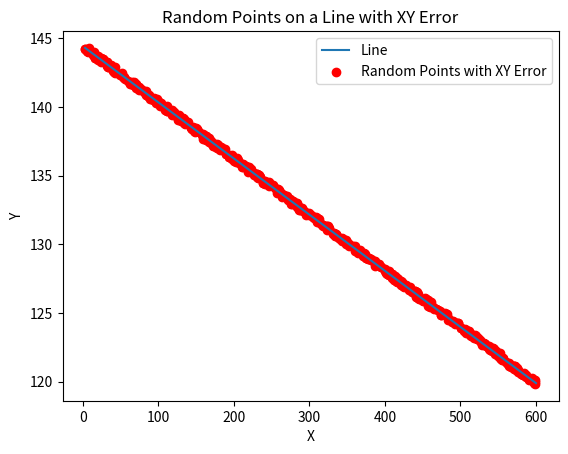

Write Python code to recreate this figure.
import numpy as np
import matplotlib.pyplot as plt

def generate_random_points_with_xy_error(x1, y1, x2, y2, num_points, x_error_range=0, y_error_range=0):
    # 计算直线的斜率
    slope = (y2 - y1) / (x2 - x1)
    # 生成num_points个随机x坐标，在x1和x2之间
    x_random = np.random.uniform(x1, x2, num_points)
    # 添加随机误差到x坐标
    x_random_with_error = x_random + np.random.uniform(-x_error_range, x_error_range, num_points)
    # 计算对应的y坐标
    y_random = slope * (x_random_with_error - x1) + y1
    # 添加随机误差到y坐标
    y_random_with_error = y_random + np.random.uniform(-y_error_range, y_error_range, num_points)
    return x_random_with_error, y_random_with_error

# 示例点
x1, y1 = 3, 144.3
x2, y2 = 600, 119.9

# 生成10个带误差的随机点
num_points = 500
x_error_range = 0.2  # x坐标误差范围
y_error_range = 0.2  # y坐标误差范围
x_random_with_error, y_random_with_error = generate_random_points_with_xy_error(x1, y1, x2, y2, num_points, x_error_range, y_error_range)

# 打印生成的点
print("Generated points with XY-error:")
for x, y in zip(x_random_with_error, y_random_with_error):
    print(f"({x:.2f}, {y:.2f})")

# 可视化
plt.plot([x1, x2], [y1, y2], label='Line')
plt.scatter(x_random_with_error, y_random_with_error, color='red', label='Random Points with XY Error')
plt.xlabel('X')
plt.ylabel('Y')
plt.legend()
plt.title('Random Points on a Line with XY Error')
plt.show()
